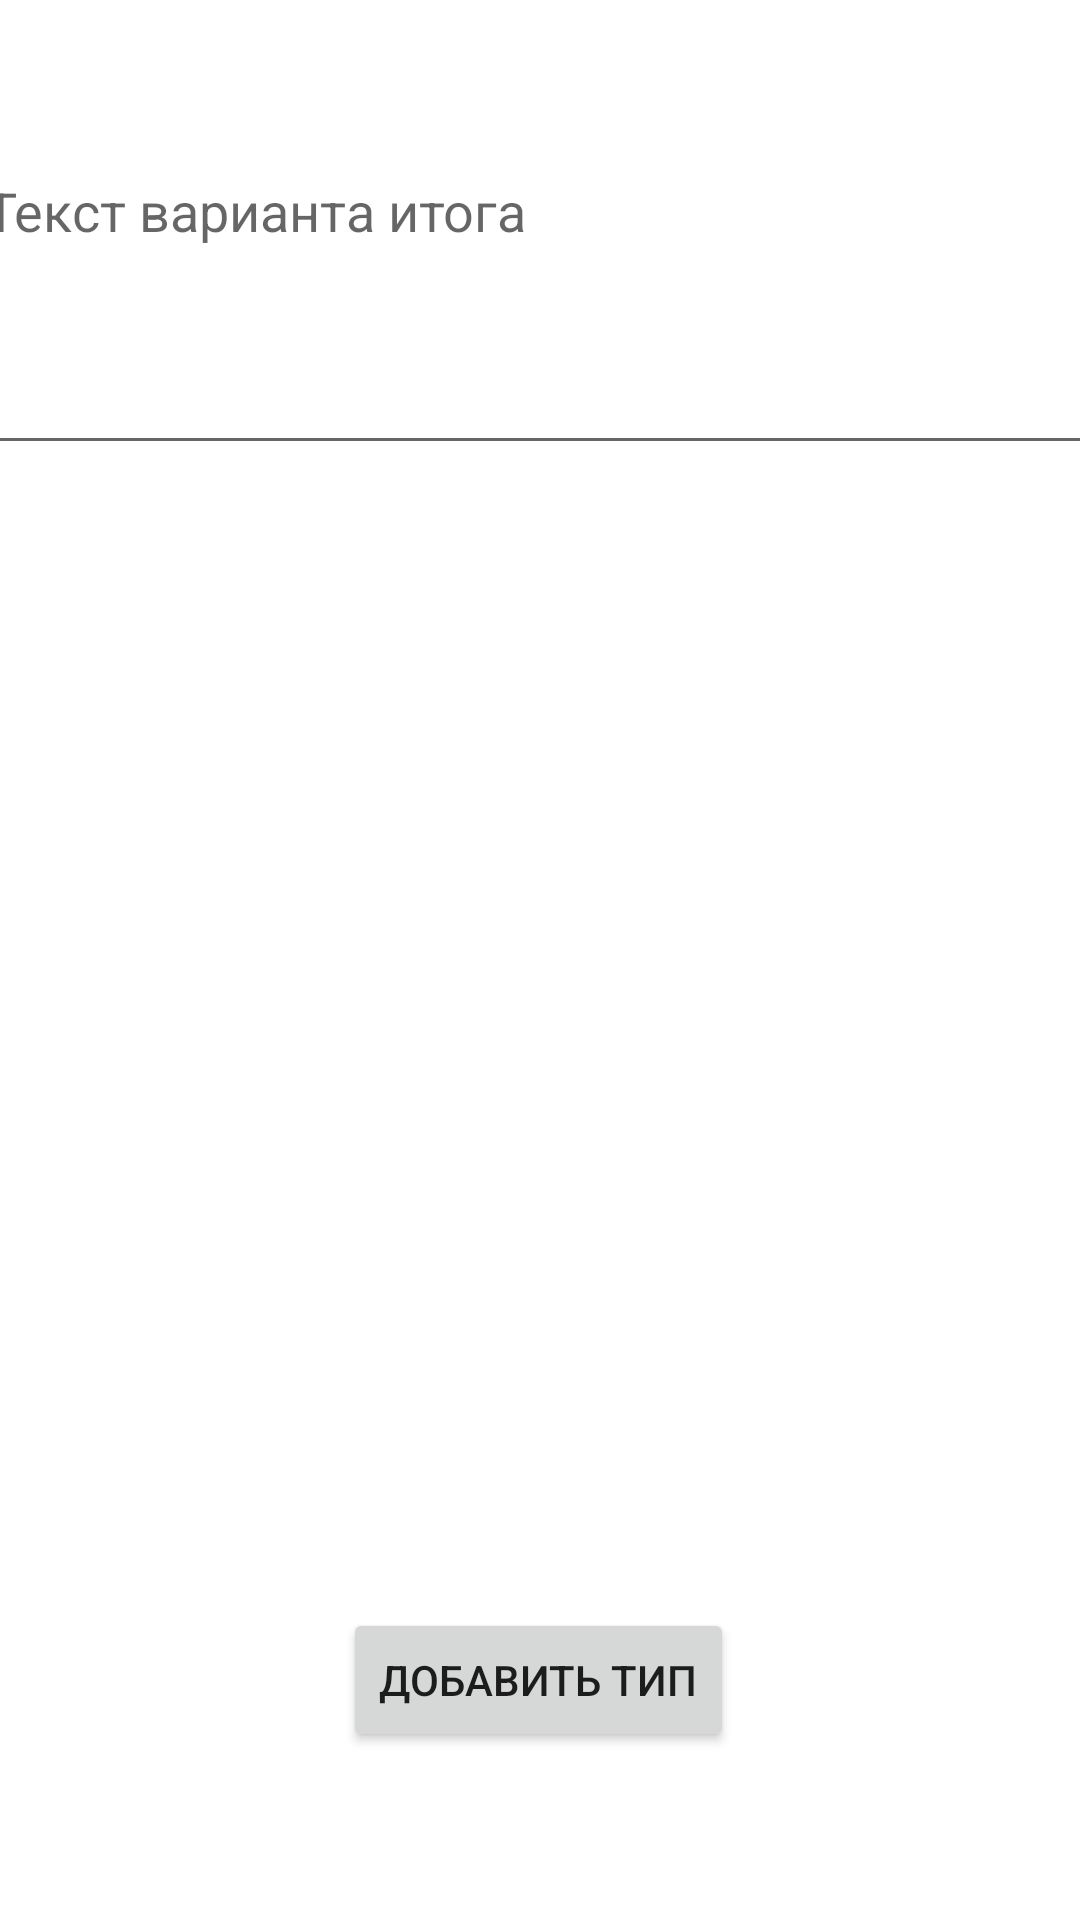

Produce the Android XML layout that renders to this screen, including the resource entries it uses.
<!-- AndroidManifest.xml: application theme Theme.RestProject -->
<!-- res/layout/activity_create_type.xml -->
<?xml version="1.0" encoding="utf-8"?>
<androidx.constraintlayout.widget.ConstraintLayout xmlns:android="http://schemas.android.com/apk/res/android"
    xmlns:app="http://schemas.android.com/apk/res-auto"
    xmlns:tools="http://schemas.android.com/tools"
    android:layout_width="match_parent"
    android:layout_height="match_parent">


    <EditText
        android:id="@+id/editTypeText"
        android:layout_width="380dp"
        android:layout_height="107dp"
        android:layout_marginTop="48dp"
        android:ems="10"
        android:gravity="start|top"
        android:hint="Текст варианта итога"
        android:inputType="textMultiLine"
        app:layout_constraintEnd_toEndOf="parent"
        app:layout_constraintHorizontal_bias="0.483"
        app:layout_constraintStart_toStartOf="parent"
        app:layout_constraintTop_toTopOf="parent" />

    <Button
        android:id="@+id/button6"
        android:layout_width="wrap_content"
        android:layout_height="wrap_content"
        android:layout_marginBottom="56dp"
        android:onClick="onClickAddType"
        android:text="Добавить тип"
        app:layout_constraintBottom_toBottomOf="parent"
        app:layout_constraintEnd_toEndOf="parent"
        app:layout_constraintHorizontal_bias="0.498"
        app:layout_constraintStart_toStartOf="parent" />

</androidx.constraintlayout.widget.ConstraintLayout>
<!-- resources referenced by this layout -->
<resources>
  <style name="Theme.RestProject" parent="Theme.MaterialComponents.DayNight.DarkActionBar">
          
          <item name="colorPrimary">@color/purple_500</item>
          <item name="colorPrimaryVariant">@color/purple_700</item>
          <item name="colorOnPrimary">@color/white</item>
          
          <item name="colorSecondary">@color/teal_200</item>
          <item name="colorSecondaryVariant">@color/teal_700</item>
          <item name="colorOnSecondary">@color/black</item>
          
          <item name="android:statusBarColor" tools:targetApi="l">?attr/colorPrimaryVariant</item>
          
      </style>
  <!-- not gathered from this repository: default colours our renderer supplied (Android Studio template values) -->
  <color name="purple_500">#FF6200EE</color>
  <color name="purple_700">#FF3700B3</color>
  <color name="teal_200">#FF03DAC5</color>
  <color name="teal_700">#FF018786</color>
  <color name="black">#FF000000</color>
  <color name="white">#FFFFFFFF</color>
</resources>
